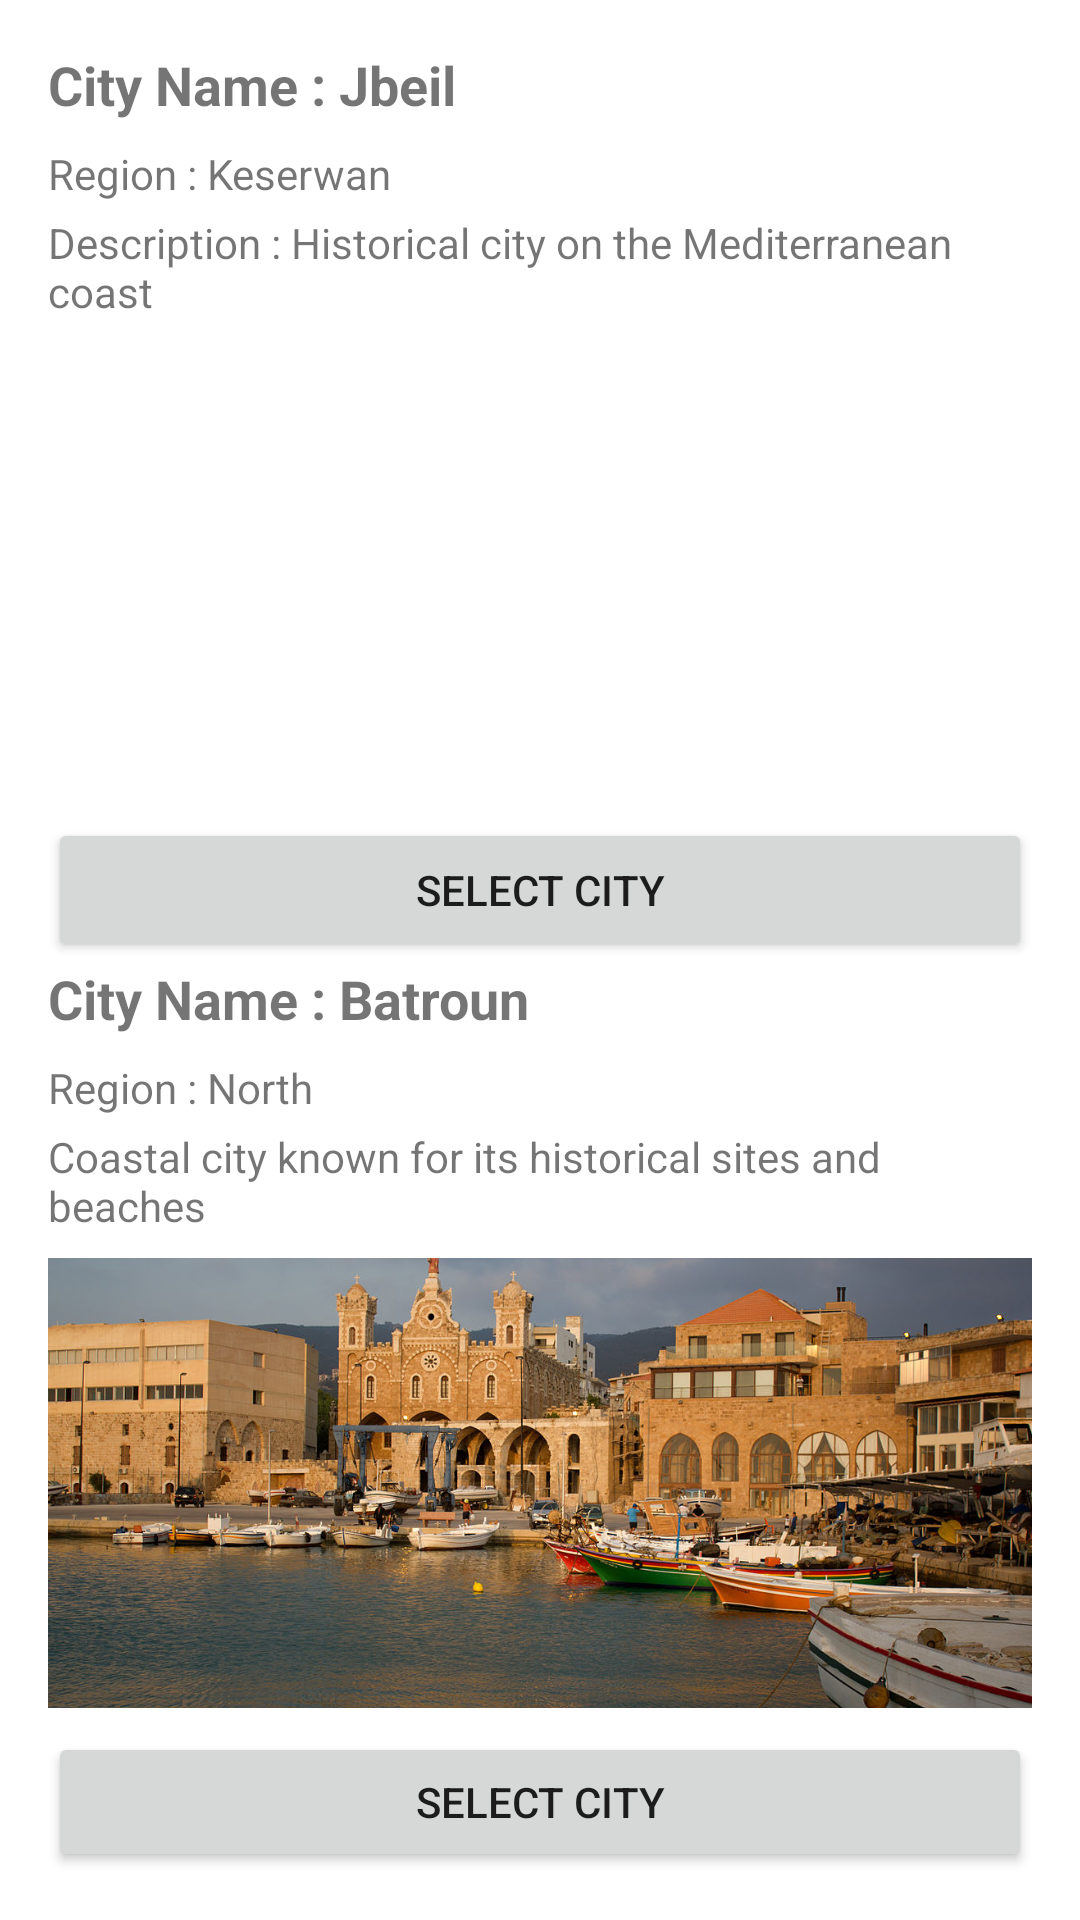

Write the Android layout XML for this screen, with the resource values it uses.
<!-- AndroidManifest.xml: application theme Theme.JourneyLeb -->
<!-- res/layout/activity_display_city.xml -->
<LinearLayout
    xmlns:android="http://schemas.android.com/apk/res/android"
    xmlns:app="http://schemas.android.com/apk/res-auto"
    android:layout_width="match_parent"
    android:layout_height="wrap_content"
    android:orientation="vertical"
    android:padding="16dp">


    <TextView
        android:id="@+id/textViewCityName"
        android:layout_width="match_parent"
        android:layout_height="wrap_content"
        android:layout_marginBottom="8dp"
        android:text="City Name : Jbeil "
        android:textSize="18sp"
        android:textStyle="bold" />

    <TextView
        android:id="@+id/textViewRegion"
        android:layout_width="match_parent"
        android:layout_height="wrap_content"
        android:layout_marginBottom="4dp"
        android:text="Region : Keserwan "
        android:textSize="14sp" />

    <TextView
        android:id="@+id/textViewDescription"
        android:layout_width="match_parent"
        android:layout_height="wrap_content"
        android:layout_marginBottom="8dp"
        android:text="Description : Historical city on the Mediterranean coast"
        android:textSize="14sp" />

    <ImageView
        android:id="@+id/imageViewCityImage"
        android:layout_width="match_parent"
        android:layout_height="150dp"
        android:layout_marginBottom="8dp"
        android:scaleType="centerCrop"
        app:srcCompat="@drawable/jbeil" />

    <Button
        android:id="@+id/buttonSelectCity"
        android:layout_width="match_parent"
        android:layout_height="wrap_content"
        android:text="Select City"/>


    <TextView
        android:id="@+id/textViewCityName2"
        android:layout_width="match_parent"
        android:layout_height="wrap_content"
        android:layout_marginBottom="8dp"
        android:text="City Name : Batroun "
        android:textSize="18sp"
        android:textStyle="bold" />

    <TextView
        android:id="@+id/textViewRegion2"
        android:layout_width="match_parent"
        android:layout_height="wrap_content"
        android:layout_marginBottom="4dp"
        android:text="Region : North"
        android:textSize="14sp" />

    <TextView
        android:id="@+id/textViewDescription2"
        android:layout_width="match_parent"
        android:layout_height="wrap_content"
        android:layout_marginBottom="8dp"
        android:text="Coastal city known for its historical sites and beaches"
        android:textSize="14sp" />

    <ImageView
        android:id="@+id/imageViewCityImage2"
        android:layout_width="match_parent"
        android:layout_height="150dp"
        android:layout_marginBottom="8dp"
        android:scaleType="centerCrop"
        app:srcCompat="@drawable/batroun_city" />

    <Button
        android:id="@+id/buttonSelectCity2"
        android:layout_width="match_parent"
        android:layout_height="wrap_content"
        android:text="Select City"/>
</LinearLayout>
<!-- resources referenced by this layout -->
<resources>
  <!-- drawable batroun_city: jpg bitmap (drawable, 251967 bytes) -->
  <style name="Theme.JourneyLeb" parent="Theme.MaterialComponents.DayNight.DarkActionBar">
          
          <item name="colorPrimary">@color/purple_500</item>
          <item name="colorPrimaryVariant">@color/purple_700</item>
          <item name="colorOnPrimary">@color/white</item>
          
          <item name="colorSecondary">@color/teal_200</item>
          <item name="colorSecondaryVariant">@color/teal_700</item>
          <item name="colorOnSecondary">@color/black</item>
          
          <item name="android:statusBarColor">?attr/colorPrimaryVariant</item>
          
      </style>
  <!-- not gathered from this repository: default colours our renderer supplied (Android Studio template values) -->
  <color name="purple_500">#FF6200EE</color>
  <color name="purple_700">#FF3700B3</color>
  <color name="teal_200">#FF03DAC5</color>
  <color name="teal_700">#FF018786</color>
  <color name="black">#FF000000</color>
  <color name="white">#FFFFFFFF</color>
</resources>
